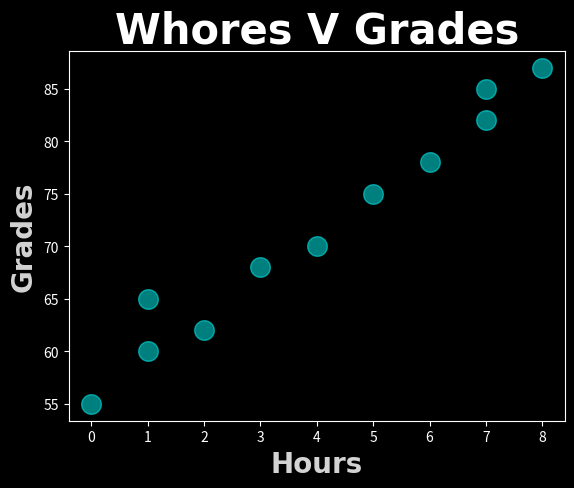

The matplotlib source for this figure:
import matplotlib.pyplot as plt
import numpy as np

plt.style.use("dark_background")
fontS = dict(fontsize = 20,
             fontweight = "bold",
             family ="JetBrains Mono") 
fontB = dict(fontsize = 30,
             fontweight = "bold",
             family ="JetBrains Mono")

## Scatter Graph = Shows the relationship between two variables helps 
#                  helps to identify a corelation (+, -, none)
#                  Ex. Study Hours vs. test scores

x1 = np.array([0, 1, 1, 2, 3, 4, 5, 6, 7, 7, 8])             # hours studied
y1 = np.array([55, 60, 65, 62, 68, 70, 75, 78, 82, 85, 87])  # marks

x1 = np.array([0, 1, 1, 2, 3, 4, 5, 6, 7, 7, 8])             # hours studied
y1 = np.array([55, 60, 65, 62, 68, 70, 75, 78, 82, 85, 87])  # marks

plt.scatter(x1, y1, color = "cyan",
                  alpha = 0.5,
                  s = 200)

plt.title("Whores V Grades", **fontB, color = "White")
plt.xlabel("Hours", **fontS, color = "lightgrey")
plt.ylabel("Grades", **fontS, color = "lightgrey")

plt.show()
